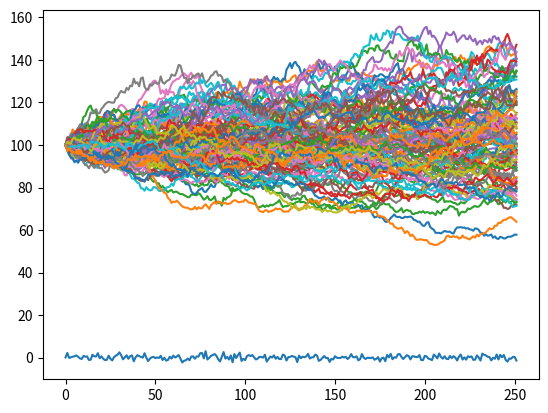

This chart was generated by the following Python code:
'''
Created on Jun 3, 2019

[redacted]
reference article:https://medium.com/fintechexplained/monte-carlo-simulation-engine-in-python-a1fa5043c613
'''
import numpy as np
from matplotlib import pyplot as plt
import math
import pandas as pd

np.random.seed(18)

#Variables
S = 100  #Beginning Stock Price
Sigma = 0.20  #Volatility
r = 0.03  #risk free rate
T = 1  #TimePeriod in Years
dt = 1/252  #timestep  1/252 is daily using trading days

#Generate Phi Values
x = np.random.standard_normal(int(T/dt))

plt.plot(x)
plt.show()


#Calculation of Phi average - should be approximately zero
mean = np.mean(x)
print(mean)


#Calculation of Phi standard deviation - should be approximately 1
stdev = np.std(x)
print(stdev)

#Generation of single realization of the log normal random walk
walk = np.zeros_like(x)

walk[0]=S

for step in range(1,252):
    walk[step] = walk[step-1] * math.exp( (r-(.5*Sigma**2))*dt + (Sigma*x[step]*math.sqrt(dt)) )
    #                                         ________________why use average rather than sqrt of dt?
    #                                         this is Ito's Lemma which i am not quite understand
    #            S(t) = S(0) exp[(r-0.5σ²)t + σ√tε)]

plt.plot(walk)
plt.show()

paths = 100  #set number of realizations to calculate

total_steps = 252*T
simulation = np.zeros((paths, total_steps))  #Setup empty numpy array to hold data
FV = np.zeros(paths)  #Setup empty numpy array to hold ending values of simulations

for sim in range(0,paths):
    simulation[sim,0] = S  #set V0 to S
    phi = np.random.standard_normal(int(T*252))  #Generate unique random numbers for each simulation
    for step in range(1,int(252*T)):
        simulation[sim,step] = simulation[sim,step-1] * math.exp( (r-(.5*Sigma**2))*dt + (Sigma*phi[step]*math.sqrt(dt)) )
        FV[sim] = simulation[sim,total_steps-1]

plt.plot(np.transpose(simulation))
plt.show()

#Average of simulation ending values
sim_avg = np.mean(FV)
print(sim_avg)
#Standard Deviation of ending values
sim_std = np.std(FV)
print(sim_std)
